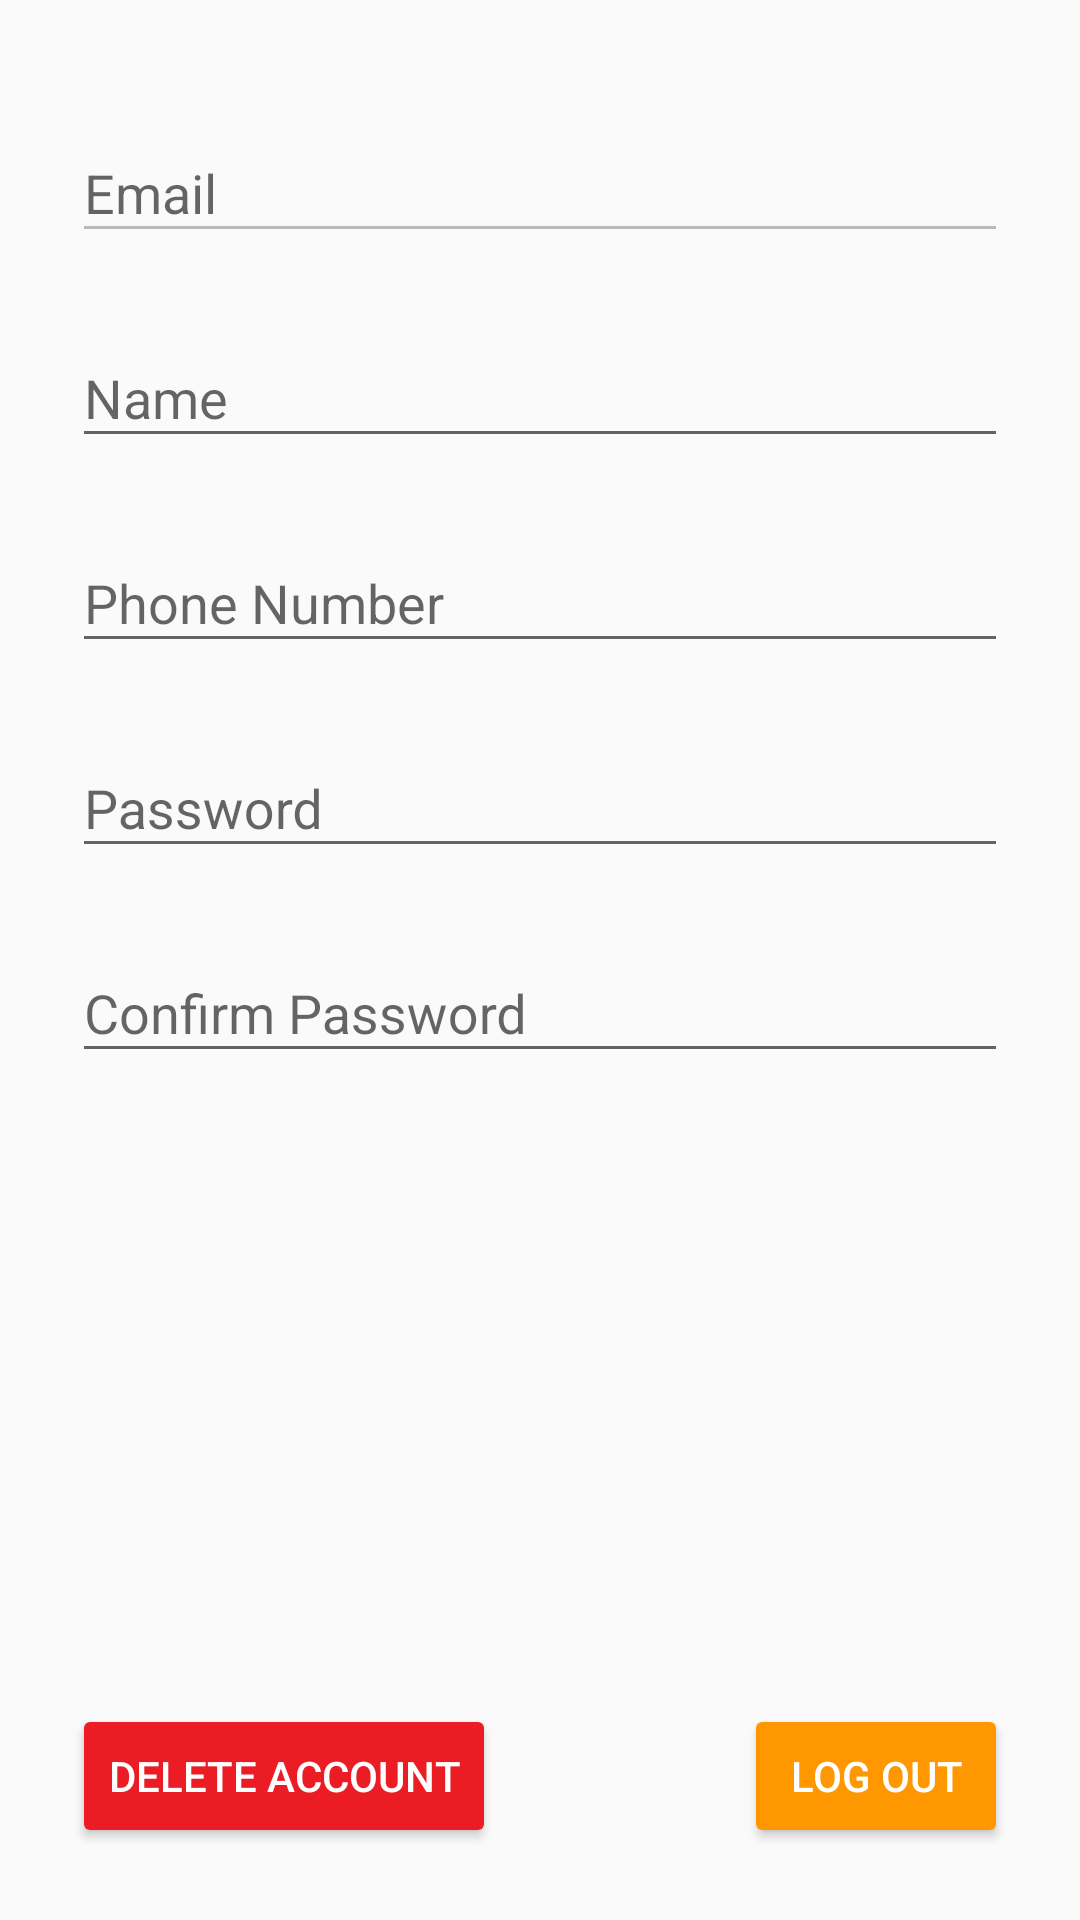

Produce the Android XML layout that renders to this screen, including the resource entries it uses.
<!-- AndroidManifest.xml: application theme AppTheme.NoActionBar -->
<!-- res/layout/fragment_user_profile.xml -->
<?xml version="1.0" encoding="utf-8"?>
<layout xmlns:android="http://schemas.android.com/apk/res/android"
        xmlns:app="http://schemas.android.com/apk/res-auto" xmlns:tools="http://schemas.android.com/tools">

    <LinearLayout
        android:id="@+id/grp_user_info"
        android:layout_width="match_parent"
        android:layout_height="wrap_content"
        android:orientation="vertical"
        android:padding="24dp">

        <com.google.android.material.textfield.TextInputLayout
            android:layout_width="match_parent"
            android:layout_height="wrap_content"
            android:layout_marginBottom="8dp"
            android:layout_marginTop="8dp">

            <com.google.android.material.textfield.TextInputEditText
                android:id="@+id/user_email"
                android:layout_width="match_parent"
                android:layout_height="wrap_content"
                android:hint="@string/txt_email_hint"
                android:enabled="false"
                android:inputType="textEmailAddress" />
        </com.google.android.material.textfield.TextInputLayout>

        <com.google.android.material.textfield.TextInputLayout
            android:layout_width="match_parent"
            android:layout_height="wrap_content"
            android:layout_marginBottom="8dp"
            android:layout_marginTop="8dp">

            <com.google.android.material.textfield.TextInputEditText
                android:id="@+id/user_name"
                android:layout_width="match_parent"
                android:layout_height="wrap_content"
                android:hint="@string/txt_name"
                android:inputType="textPersonName" />
        </com.google.android.material.textfield.TextInputLayout>

        <com.google.android.material.textfield.TextInputLayout
            android:layout_width="match_parent"
            android:layout_height="wrap_content"
            android:layout_marginBottom="8dp"
            android:layout_marginTop="8dp">

            <com.google.android.material.textfield.TextInputEditText
                android:id="@+id/user_phone"
                android:layout_width="match_parent"
                android:layout_height="wrap_content"
                android:hint="@string/txt_phone_number"
                android:inputType="phone" />
        </com.google.android.material.textfield.TextInputLayout>

        <com.google.android.material.textfield.TextInputLayout
            android:layout_width="match_parent"
            android:layout_height="wrap_content"
            android:layout_marginBottom="8dp"
            android:layout_marginTop="8dp">

            <com.google.android.material.textfield.TextInputEditText
                android:id="@+id/new_password"
                android:layout_width="match_parent"
                android:layout_height="wrap_content"
                android:hint="@string/txt_password_hint"
                android:inputType="textPassword" />
        </com.google.android.material.textfield.TextInputLayout>

        <com.google.android.material.textfield.TextInputLayout
            android:layout_width="match_parent"
            android:layout_height="wrap_content"
            android:layout_marginBottom="8dp"
            android:layout_marginTop="8dp">

            <com.google.android.material.textfield.TextInputEditText
                android:id="@+id/new_password_confirm"
                android:layout_width="match_parent"
                android:layout_height="wrap_content"
                android:hint="@string/txt_password_confirmation_hint"
                android:inputType="textPassword" />
        </com.google.android.material.textfield.TextInputLayout>

        <ProgressBar
            android:id="@+id/progress_bar"
            android:layout_width="36dp"
            android:layout_height="36dp"
            android:layout_marginTop="36dp"
            android:layout_gravity="center"
            android:visibility="gone"/>

        <RelativeLayout
            android:id="@+id/author_buttons_layout"
            android:layout_width="match_parent"
            android:layout_height="wrap_content"
            android:orientation="horizontal">

            <Button
                android:id="@+id/btn_delete_user"
                style="@style/Widget.AppCompat.Button.Colored"
                android:backgroundTint="@color/color_emergency"
                android:layout_width="wrap_content"
                android:layout_height="wrap_content"
                android:layout_alignParentStart="true"
                android:layout_marginTop="4dp"
                android:drawablePadding="4dp"
                android:gravity="center"
                android:layout_alignParentBottom="true"
                android:text="@string/txt_delete_account"
                tools:targetApi="m" />

            <Button
                android:id="@+id/btn_logout"
                style="@style/Widget.AppCompat.Button.Colored"
                android:layout_width="wrap_content"
                android:layout_height="wrap_content"
                android:layout_alignParentEnd="true"
                android:layout_alignParentBottom="true"
                android:layout_marginTop="4dp"
                android:drawablePadding="4dp"
                android:text="@string/txt_log_out"
                tools:targetApi="m" />
        </RelativeLayout>
    </LinearLayout>
</layout>
<!-- resources referenced by this layout -->
<resources>
  <color name="color_emergency">#eb1c23</color>
  <string name="txt_delete_account">Delete account</string>
  <string name="txt_email_hint">Email</string>
  <string name="txt_log_out">Log Out</string>
  <string name="txt_name">Name</string>
  <string name="txt_password_confirmation_hint">Confirm Password</string>
  <string name="txt_password_hint">Password</string>
  <string name="txt_phone_number">Phone Number</string>
  <style name="AppTheme.NoActionBar">
          <item name="windowActionBar">false</item>
          <item name="windowNoTitle">true</item>
      </style>
</resources>
